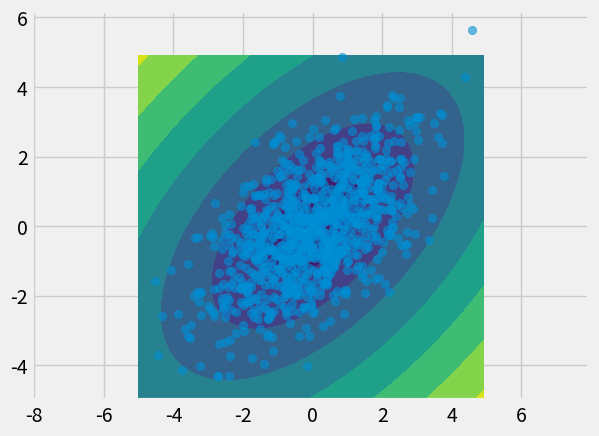

This figure's Python source:
#!/usr/bin/python
# -*- coding: utf-8 -*-
# [email redacted]
"""
马氏距离与样本分布有关，用的比较少。
可以看成空间仿射变换后距离
"""
print(__doc__)

import matplotlib.pyplot as plt
import matplotlib as mpl
import numpy as np
import matplotlib.animation as animation
import scipy.spatial.distance as dst

mpl.style.use('fivethirtyeight')
fig = plt.figure()
ax = fig.add_subplot(111)
mean = [0, 0]  # 平均值
cov = [[2, 1], [1, 2]]  # 协方差
x, y = np.random.multivariate_normal(mean, cov, 1000).T
cov_mat = np.matrix(np.cov(x, y))

# 定义xy网格，用于绘制等值线图
x_min, x_max = - 5, + 5
y_min, y_max = - 5, + 5
xx, yy = np.meshgrid(np.arange(x_min, x_max, 0.1),
                     np.arange(y_min, y_max, 0.1))

p = np.c_[xx.ravel(), yy.ravel()]
Z = []
for itr in p:
    Z.append(dst.mahalanobis([0, 0], itr, cov_mat.I))
Z = np.reshape(Z, xx.shape)
surf = ax.contourf(xx, yy, Z)
ax.scatter(x, y, alpha=0.6)
ax.set_xlim(-5, 5)
ax.set_ylim(-5, 5)
plt.axis("equal")
plt.show()
